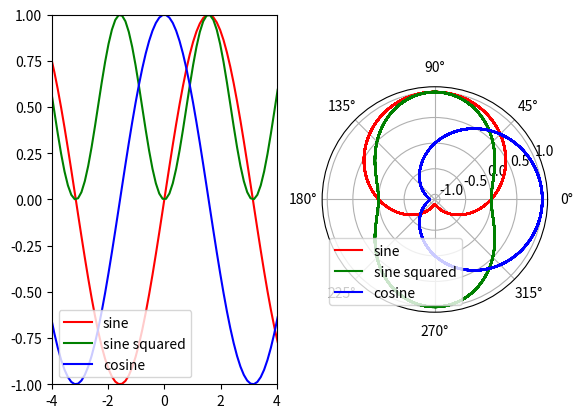

Write the Python code that produced this figure.
#!/usr/bin/env python

import numpy as np
import matplotlib.pyplot as plt

x = np.linspace(-180, 180, 3000)

plt.subplot(1, 2, 1)
y1 = np.sin(x)
y2 = (np.sin(x)) ** 2
y3 = np.cos(x)

plt.plot(x, y1, "r", label = "sine")
plt.plot(x, y2, "g", label = "sine squared")
plt.plot(x, y3, "b", label = "cosine")
plt.legend(loc = "lower left")

plt.xlim(-4, 4)
plt.ylim(-1.0, 1.0)


plt.subplot(1, 2, 2, polar = True)
r1 = np.sin(x)
r2 = (np.sin(x)) ** 2
r3 = np.cos(x)

plt.plot(x, y1, "r", label = "sine")
plt.plot(x, y2, "g", label = "sine squared")
plt.plot(x, y3, "b", label = "cosine")
plt.legend(loc = "lower left")


plt.show()